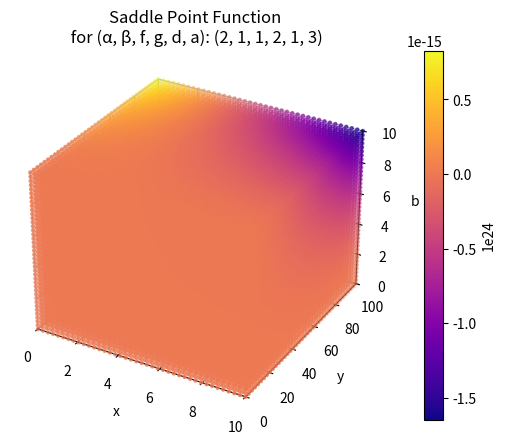

The matplotlib source for this figure:
from scipy.optimize import fsolve
import matplotlib.pyplot as plt
import numpy as np


p = 2
q = 1

f = 1
g = 2
d = 1

t = 100 #t = 1000000
a = 3

def initial_values(t, p, q):
    k = 1
    x = k*np.power(t, 1/p)
    y = k*np.power(t, 1/q)
    return x, y

def equations(s):
    x, y, b = s
    return (np.power(t, 1 / p) - x * np.power(a, f),
            np.power(t, 1 / q) - y * b * np.power(a, g) - y * np.power(a, d),
            x * np.power(a, f) - y * b * np.power(a, g))

initial_guess = (0, 0, 0)
solution = fsolve(equations, initial_guess)
print(solution)

def saddle_point(x, y, z):
    return (np.power(t, 1 / p) - x * np.power(a, f)) * (
            np.power(t, 1 / q) - y * z * np.power(a, g) - y * np.power(a, d)) * (
            x * np.power(a, f) - y * z * np.power(a, g))


spacing = 40

x_limit, y_limit = initial_values(t, p, q)
print(x_limit, y_limit)

#x = np.linspace(-500, 500, spacing)
#y = np.linspace(-500, 500, spacing)
#z = np.linspace(-500, 500, spacing)

x = np.linspace(0, x_limit, spacing)
y = np.linspace(0, y_limit, spacing)
z = np.linspace(0, x_limit, spacing)


xs = []
ys = []
zs = []
vals = []
minVal = 1000
maxVal = 0

for i in range(len(x)):
    for j in range(len(y)):
        for k in range(len(z)):
            val = saddle_point(x[i], y[j], z[k]) / 1e24
            #if x[i] < 0 or y[j] < 0 or z[k] < 0:
            #    continue
            #if val < -0.0001: #> 0.06 or val < 0.05:
            #    continue
            if val < minVal:
                minVal = val
            if val > maxVal:
                maxVal = val
            xs.append(x[i])
            ys.append(y[j])
            zs.append(z[k])
            vals.append(val)

print("minVal", minVal)
print("maxVal", maxVal)
#print("values", vals)

fig = plt.figure()
ax = fig.add_subplot(111, projection='3d')

sc = ax.scatter(xs, ys, zs, c=vals, cmap="plasma", vmin=minVal, vmax=maxVal, s=5)
ax.scatter(solution[0], solution[1], solution[2], c='r', marker='o', s=25, zorder=20)
# Create the color bar with a padding of 0.05 (adjust as needed)
cbar = plt.colorbar(sc, pad=0.09)

# Add a label to the color bar
cbar.set_label('1e24')

# Adjust the position of the color bar using the set_ticks_position() method
#cbar.ax.yaxis.set_ticks_position('left')
ax.set_xlim(0, x_limit)  # Set x-axis limits from 0 to 6
ax.set_ylim(0, y_limit)  # Set y-axis limits from 0 to 12
ax.set_zlim(0, x_limit)

ax.set_xlabel('x')
ax.set_ylabel('y')
ax.set_zlabel('b')

title = "Saddle Point Function"
ax.set_title(f"{title}\n for (\u03b1, \u03b2, f, g, d, a): {p, q, f, g, d, a}")

plt.show()

#---------------------- analysis --------------
